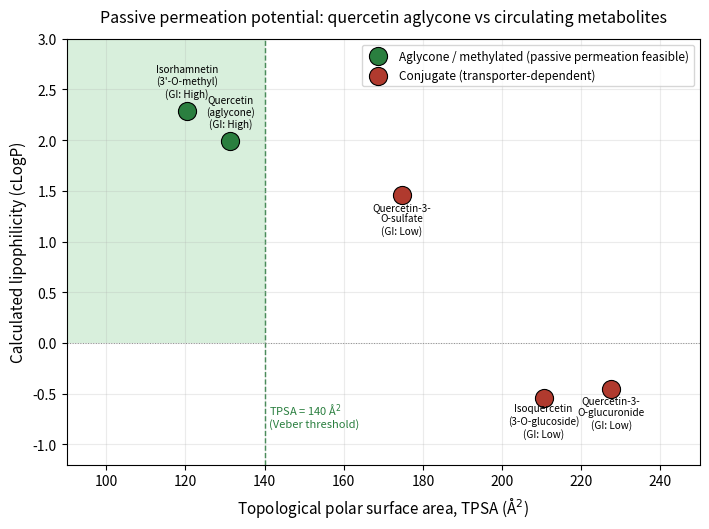

Python code for this plot: (Note: this script raises an exception after producing the figure.)
"""
Publication-ready permeability figure for quercetin and its circulating
metabolites: TPSA vs cLogP, the two physicochemical axes that drive passive
membrane permeation (and underlie the SwissADME BOILED-Egg model).

Data are the real RDKit/SwissADME values computed for the manuscript. The shaded
band marks the passive-permeation-favourable region (TPSA <= 140 A^2, cLogP >= 0);
points are coloured by metabolite class so the aglycone-vs-conjugate split is
visually immediate.

Outputs a 300-dpi PNG and a vector PDF suitable for a supplementary figure.
"""
from __future__ import annotations

import matplotlib.pyplot as plt
from matplotlib.patches import Rectangle

# Real values (RDKit; TPSA/cLogP as used in the manuscript table).
# name: (TPSA, cLogP, class, GI_absorption)
DATA = {
    "Quercetin\n(aglycone)":        (131.36, 1.99, "permeable", "High"),
    "Isorhamnetin\n(3'-O-methyl)":  (120.36, 2.29, "permeable", "High"),
    "Quercetin-3-\nO-sulfate":      (174.73, 1.46, "conjugate", "Low"),
    "Isoquercetin\n(3-O-glucoside)":(210.51, -0.54, "conjugate", "Low"),
    "Quercetin-3-\nO-glucuronide":  (227.58, -0.45, "conjugate", "Low"),
}

COLOURS = {"permeable": "#2a7f3f", "conjugate": "#b03a2e"}
LABELS = {"permeable": "Aglycone / methylated (passive permeation feasible)",
          "conjugate": "Conjugate (transporter-dependent)"}


def main():
    fig, ax = plt.subplots(figsize=(7.2, 5.4))

    # Shade the passive-permeation-favourable region: TPSA <= 140, cLogP >= 0
    xmax = 250
    ax.add_patch(Rectangle((0, 0), 140, 3.2, facecolor="#d8efdc",
                           edgecolor="none", zorder=0))
    ax.axvline(140, color="#2a7f3f", ls="--", lw=1, zorder=1)
    ax.text(141, -0.85, "TPSA = 140 \u00c5$^2$\n(Veber threshold)",
            fontsize=8, color="#2a7f3f", va="bottom")

    seen = set()
    for name, (tpsa, logp, cls, gi) in DATA.items():
        lbl = LABELS[cls] if cls not in seen else None
        seen.add(cls)
        ax.scatter(tpsa, logp, s=170, c=COLOURS[cls], edgecolor="black",
                   linewidth=0.8, zorder=3, label=lbl)
        # annotate with name + GI absorption
        dy = 0.16 if cls == "permeable" else -0.34
        ax.annotate(f"{name.strip()}\n(GI: {gi})", (tpsa, logp),
                    textcoords="offset points", xytext=(0, 10 if dy > 0 else -28),
                    ha="center", fontsize=7.2, zorder=4)

    ax.set_xlabel("Topological polar surface area, TPSA (\u00c5$^2$)", fontsize=11)
    ax.set_ylabel("Calculated lipophilicity (cLogP)", fontsize=11)
    ax.set_title("Passive permeation potential: quercetin aglycone vs circulating metabolites",
                 fontsize=11.5, pad=12)
    ax.axhline(0, color="grey", lw=0.7, ls=":", zorder=1)
    ax.set_xlim(90, xmax)
    ax.set_ylim(-1.2, 3.0)
    ax.legend(loc="upper right", fontsize=8.5, frameon=True)
    ax.grid(True, alpha=0.25, zorder=0)
    fig.tight_layout()

    fig.savefig("results/quercetin_permeability_figure.png", dpi=300)
    fig.savefig("results/quercetin_permeability_figure.pdf")
    print("Wrote results/quercetin_permeability_figure.png (300 dpi)")
    print("Wrote results/quercetin_permeability_figure.pdf (vector)")


if __name__ == "__main__":
    main()
